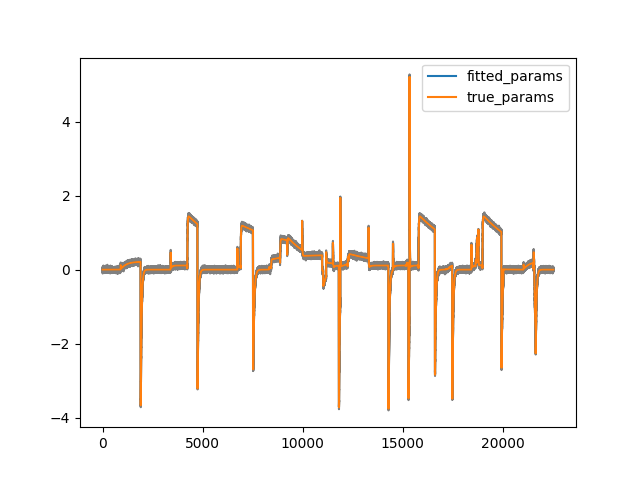

The file beside this chart, header and first rows:
, p1, p2, p3, p4, p5, p6, p7, p8, Gkr, RMSE, iterations
0, 0.000225, 0.06997, 3.455096243935821e-05, 0.05455, 0.08628, 0.008964, 0.005091, 0.03153, 0.1524, 211, 1022
1, 0.000225, 0.06997, 3.455056603252809e-05, 0.05455, 0.08628, 0.008964, 0.005091, 0.03153, 0.1524, 211, 939
2, 0.000225, 0.06997, 3.455207121110849e-05, 0.05455, 0.08628, 0.008965, 0.005091, 0.03153, 0.1524, 211, 658
3, 0.000225, 0.06997, 3.455092791908715e-05, 0.05455, 0.08628, 0.008964, 0.005091, 0.03153, 0.1524, 211, 497
4, 0.000225, 0.06997, 3.455087715141047e-05, 0.05455, 0.08628, 0.008964, 0.005091, 0.03153, 0.1524, 211, 498
5, 0.000225, 0.06997, 3.45508401363339e-05, 0.05455, 0.08628, 0.008964, 0.005091, 0.03153, 0.1524, 211, 604
6, 0.000225, 0.06997, 3.455031491714958e-05, 0.05455, 0.08628, 0.008964, 0.005091, 0.03153, 0.1524, 211, 1032
7, 0.000225, 0.06997, 3.45511975751234e-05, 0.05455, 0.08628, 0.008964, 0.005091, 0.03153, 0.1524, 211, 969
8, 0.000225, 0.06997, 3.455095569362669e-05, 0.05455, 0.08628, 0.008964, 0.005091, 0.03153, 0.1524, 211, 771
9, 0.000225, 0.06997, 3.455131995726788e-05, 0.05455, 0.08628, 0.008965, 0.005091, 0.03153, 0.1524, 211, 912
10, 0.000225, 0.06997, 3.455122924809815e-05, 0.05455, 0.08628, 0.008964, 0.005091, 0.03153, 0.1524, 211, 675
11, 0.000225, 0.06997, 3.455097624005749e-05, 0.05455, 0.08628, 0.008964, 0.005091, 0.03153, 0.1524, 211, 848
12, 0.000225, 0.06997, 3.4551298834103196e-05, 0.05455, 0.08628, 0.008964, 0.005091, 0.03153, 0.1524, 211, 1049
13, 0.000225, 0.06997, 3.455269677328815e-05, 0.05455, 0.08628, 0.008965, 0.005091, 0.03153, 0.1524, 211, 477
14, 0.000225, 0.06997, 3.455091031760655e-05, 0.05455, 0.08628, 0.008964, 0.005091, 0.03153, 0.1524, 211, 801
15, 0.000225, 0.06997, 3.455161171209176e-05, 0.05455, 0.08628, 0.008964, 0.005091, 0.03153, 0.1524, 211, 502
16, 0.000225, 0.06997, 3.4551028186790136e-05, 0.05455, 0.08628, 0.008965, 0.005091, 0.03153, 0.1524, 211, 1202
17, 0.000225, 0.06997, 3.455066490826622e-05, 0.05455, 0.08628, 0.008964, 0.005091, 0.03153, 0.1524, 211, 1003
18, 0.000225, 0.06997, 3.455130323657099e-05, 0.05455, 0.08628, 0.008965, 0.005091, 0.03153, 0.1524, 211, 695
19, 0.000225, 0.06997, 3.454932480579463e-05, 0.05455, 0.08628, 0.008964, 0.005091, 0.03153, 0.1524, 211, 948
